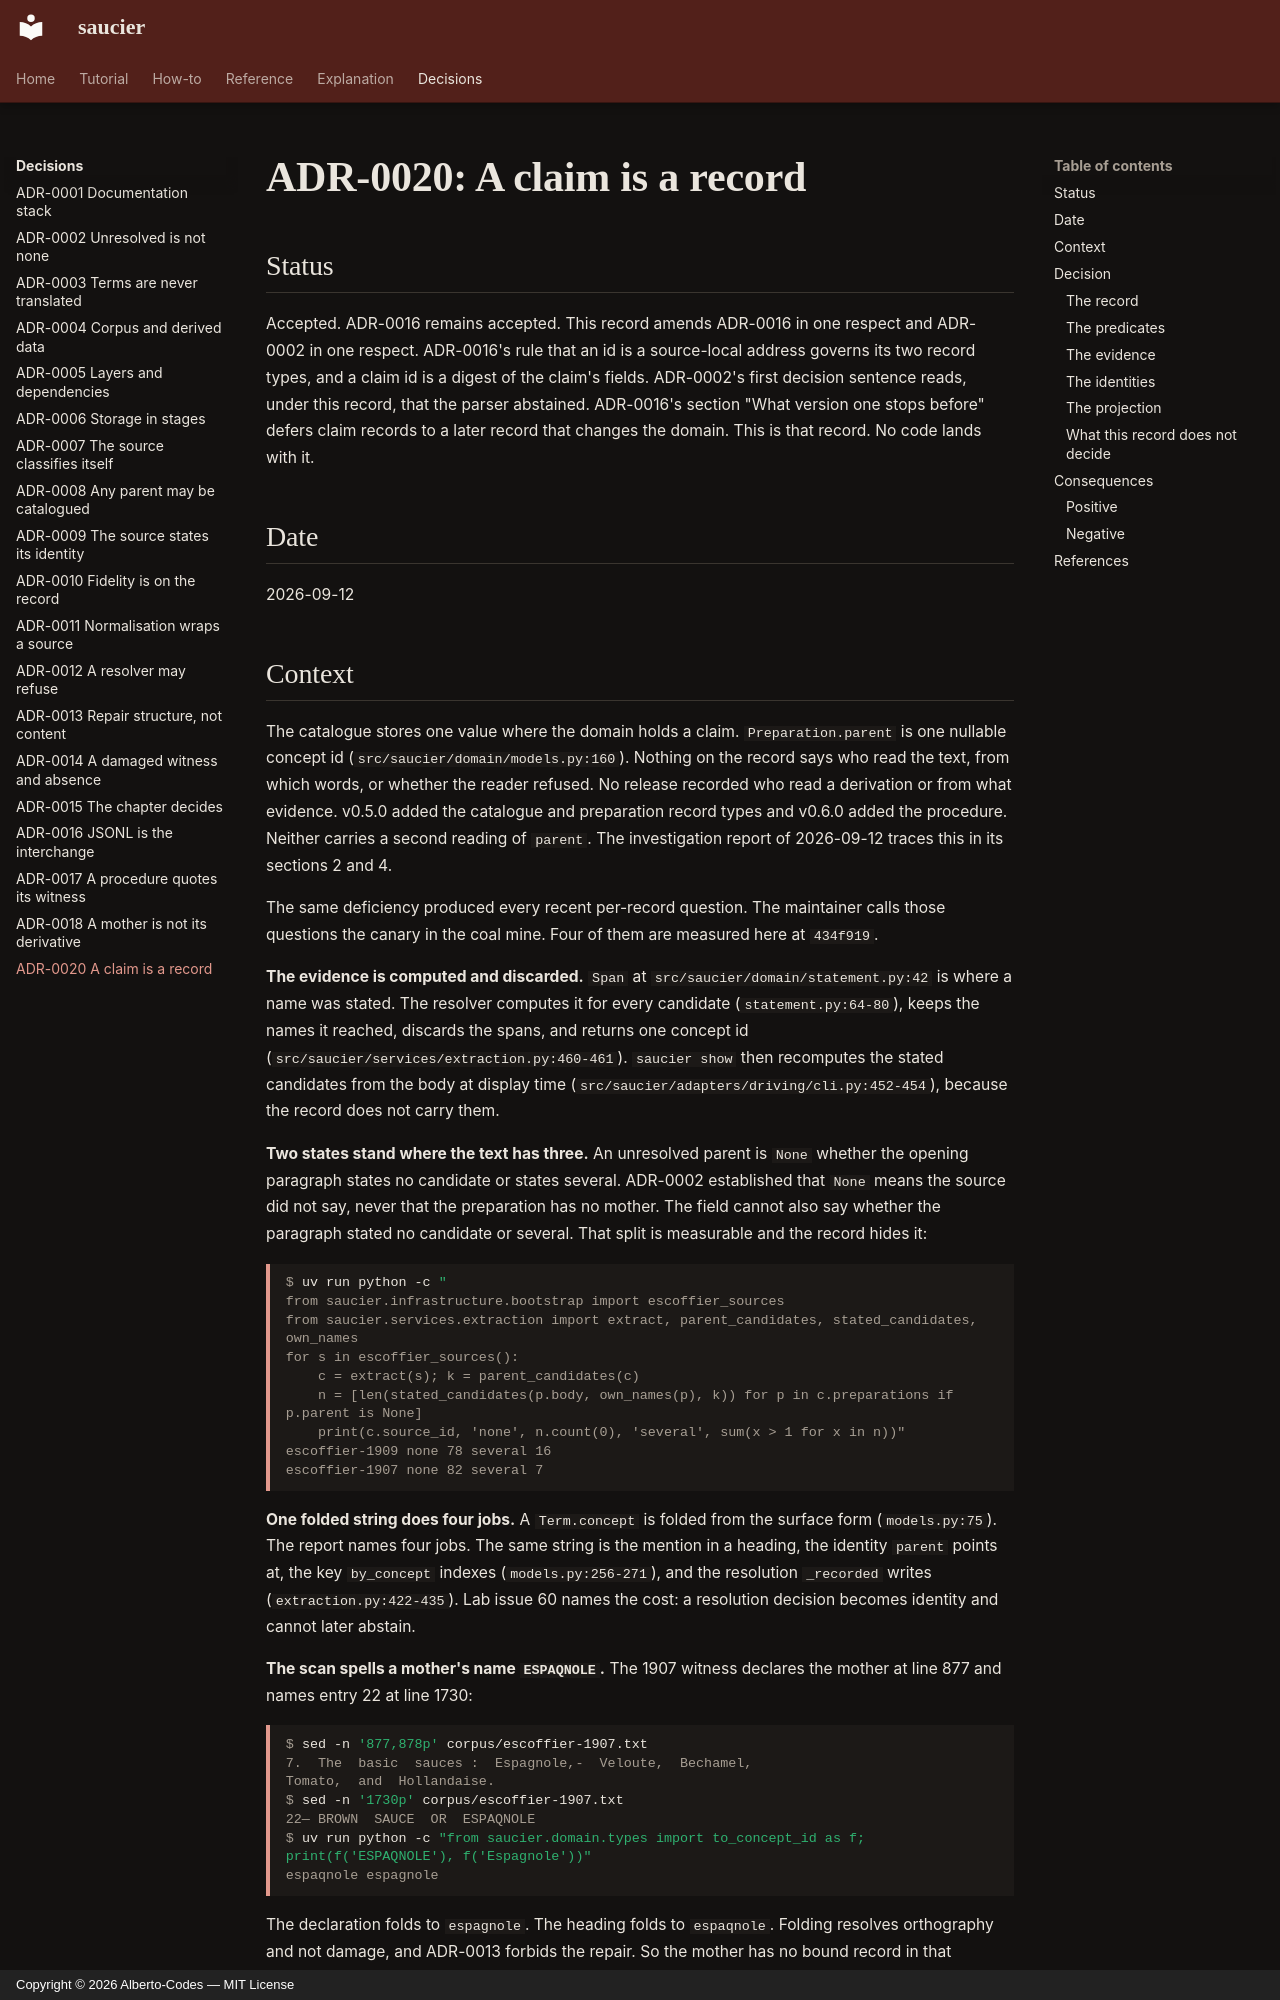

repository: Alberto-Codes/saucier · page: adr/0020-a-claim-is-a-record/index.html · generator: mkdocs · copyright: Copyright © 2026 Alberto-Codes — MIT License

# ADR-0020: A claim is a record

## Status

Accepted. ADR-0016 remains accepted. This record amends ADR-0016 in one
respect and ADR-0002 in one respect. ADR-0016's rule that an id is a
source-local address governs its two record types, and a claim id is a
digest of the claim's fields. ADR-0002's first decision sentence reads,
under this record, that the parser abstained. ADR-0016's section "What
version one stops before" defers claim records to a later record that
changes the domain. This is that record. No code lands with it.

## Date

2026-09-12
